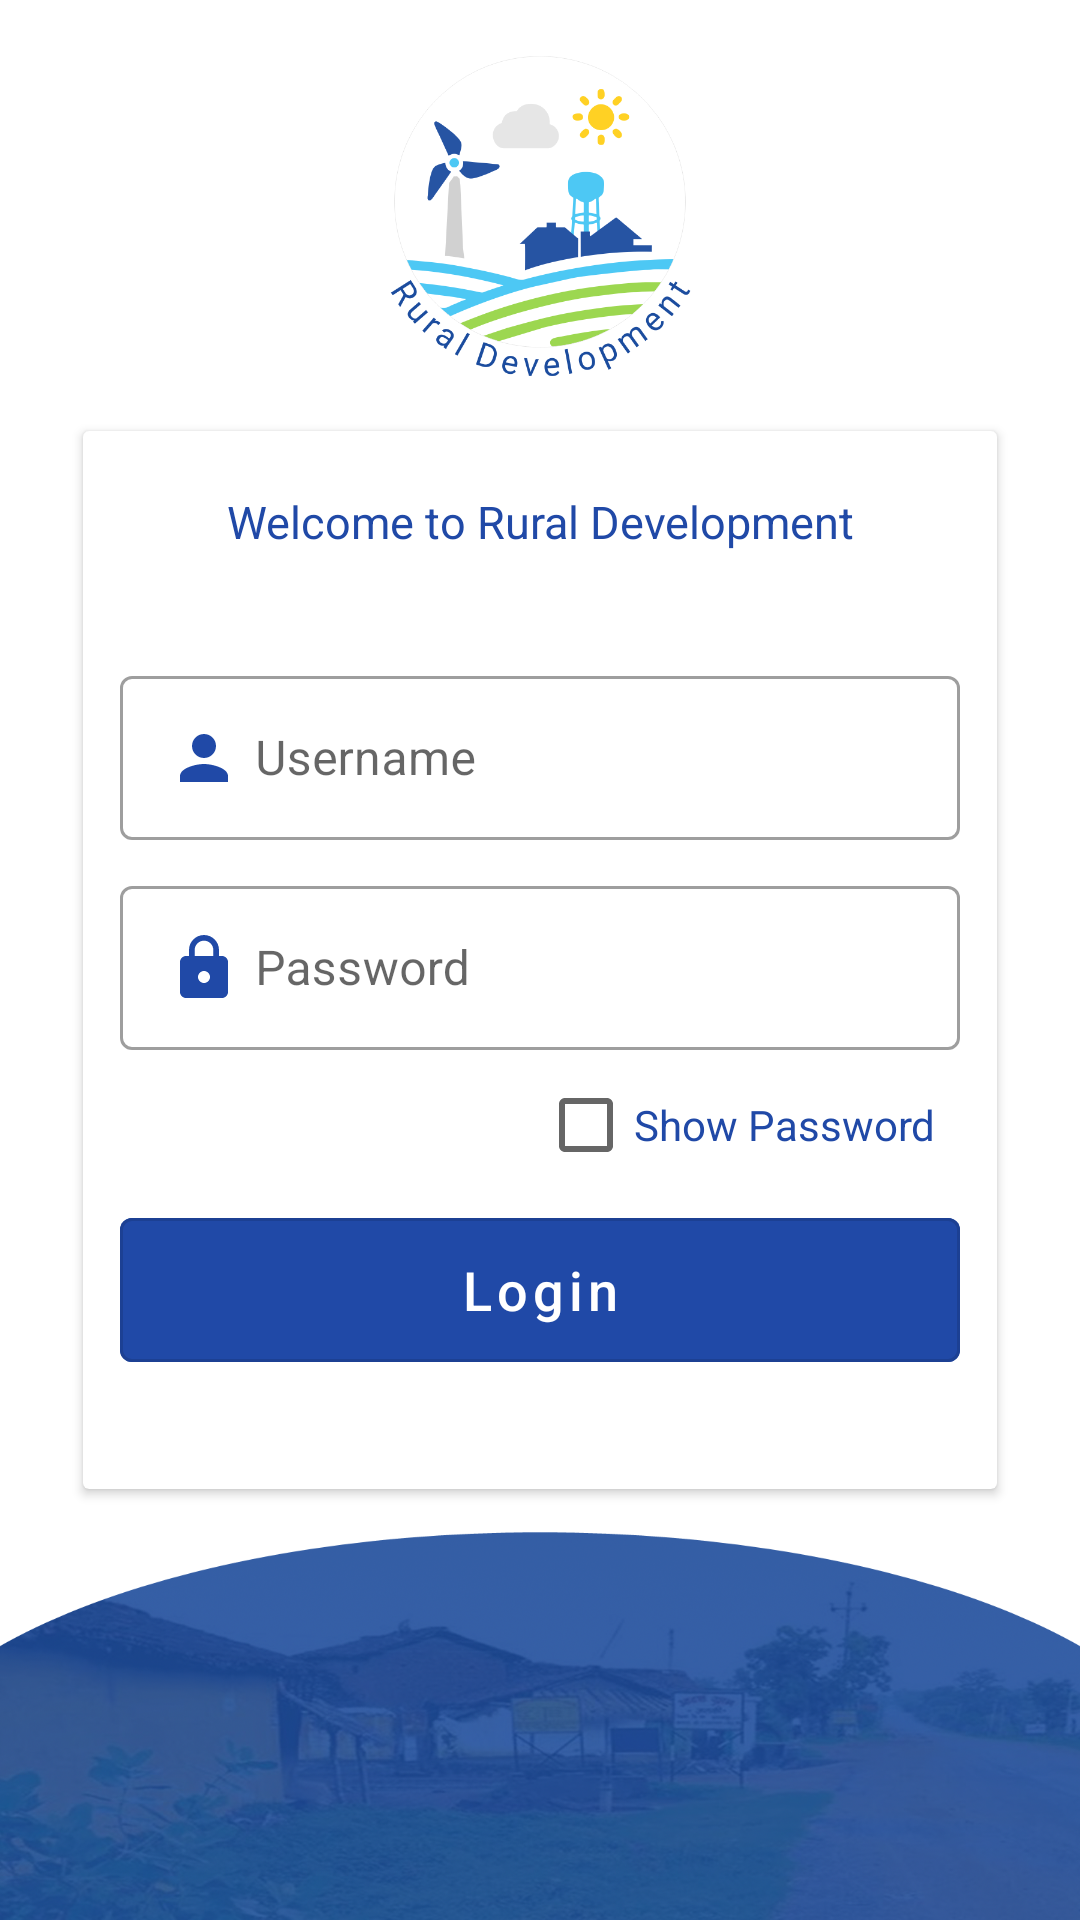

Reconstruct the res/layout file that produces this screen, plus the resources it refers to.
<!-- AndroidManifest.xml: application theme Theme.RuralDevelopment -->
<!-- res/layout/activity_login.xml -->
<?xml version="1.0" encoding="utf-8"?>
<LinearLayout xmlns:android="http://schemas.android.com/apk/res/android"
    xmlns:app="http://schemas.android.com/apk/res-auto"
    xmlns:tools="http://schemas.android.com/tools"
    android:layout_width="match_parent"
    android:layout_height="match_parent"
    android:background="@color/white"
    tools:context=".Activity.Activity.Login"
    android:orientation="vertical">


    <LinearLayout
        android:layout_width="match_parent"
        android:layout_height="match_parent"
        android:background="@color/white"
        android:layout_below="@+id/logo"
        android:orientation="vertical">

    <ImageView
        android:layout_width="120dp"
        android:layout_height="120dp"
        android:layout_marginTop="10dp"
        android:layout_gravity="center"
        android:background="@drawable/ruraldevelopment" />

        <androidx.cardview.widget.CardView
            android:layout_width="310dp"
            android:layout_height="360dp"
            android:layout_gravity="center"
            android:layout_marginTop="10dp"
            android:background="@android:color/darker_gray"
            android:orientation="vertical"
            app:cardBackgroundColor="@android:color/white"
            app:cardUseCompatPadding="true">

        <TextView
            android:layout_width="wrap_content"
            android:layout_height="wrap_content"
            android:layout_marginTop="10dp"
            android:layout_marginBottom="3dp"
            android:gravity="center"
            android:layout_gravity="center"
            android:textColor="@color/uiColor"
            android:textSize="16sp" />


            <TextView
                android:layout_width="match_parent"
                android:layout_height="wrap_content"
                android:text="Welcome to Rural Development"
                android:textSize="15dp"
                android:textColor="@color/uiColor"
                android:layout_marginTop="20dp"
                android:gravity="center"/>

        <androidx.constraintlayout.widget.ConstraintLayout
            android:layout_width="wrap_content"
            android:layout_height="300dp"
            android:layout_marginTop="70dp"
            android:layout_marginBottom="20dp"
            android:layout_gravity="center">

            <com.google.android.material.textfield.TextInputLayout
                android:id="@+id/til_user_name"
                style="@style/Widget.MaterialComponents.TextInputLayout.OutlinedBox"
                android:layout_width="280dp"
                android:layout_height="60dp"
                app:layout_constraintLeft_toLeftOf="parent"
                app:layout_constraintRight_toRightOf="parent"
                app:errorEnabled="true"
                tools:ignore="MissingConstraints">

                <com.google.android.material.textfield.TextInputEditText
                    android:id="@+id/etEmailLog"
                    android:layout_width="match_parent"
                    android:layout_height="wrap_content"
                    android:backgroundTint="@color/uiColor"
                    android:drawableStart="@drawable/ic_baseline_person_24"
                    android:drawablePadding="5dp"
                    android:hint="Username" />

            </com.google.android.material.textfield.TextInputLayout>
            <com.google.android.material.textfield.TextInputLayout
                android:id="@+id/til_password"
                style="@style/Widget.MaterialComponents.TextInputLayout.OutlinedBox"
                android:layout_width="280dp"
                android:layout_height="60dp"
                android:layout_marginTop="10dp"
                app:layout_constraintLeft_toLeftOf="parent"
                app:layout_constraintRight_toRightOf="parent"
                app:layout_constraintTop_toBottomOf="@+id/til_user_name"
                app:passwordToggleEnabled="false"
                android:backgroundTint="@color/uiColor"
                app:errorEnabled="true">

                <com.google.android.material.textfield.TextInputEditText
                    android:id="@+id/etpassword"
                    android:layout_width="match_parent"
                    android:layout_height="wrap_content"
                    android:hint="Password"
                    android:drawableStart="@drawable/ic_baseline_lock_24"
                    android:drawablePadding="5dp"
                    android:inputType="textPassword" />


            </com.google.android.material.textfield.TextInputLayout>

            <CheckBox
                android:id="@+id/checkBox"
                android:layout_width="match_parent"
                android:layout_height="wrap_content"
                android:layout_marginTop="8dp"
                android:layout_marginEnd="8dp"
                android:layout_marginBottom="8dp"
                android:text="Show Password"
                android:textColor="@color/uiColor"
                app:layout_constraintBottom_toTopOf="@+id/btnLogIn"
                app:layout_constraintEnd_toEndOf="parent"
                app:layout_constraintTop_toBottomOf="@+id/til_password" />


            <com.google.android.material.button.MaterialButton
                android:id="@+id/btnLogIn"
                style="@style/Widget.MaterialComponents.Button.OutlinedButton"
                android:layout_width="280dp"
                android:layout_height="60dp"
                android:backgroundTint="@color/uiColor"
                android:text="Login"
                android:textSize="18sp"
                android:textAllCaps="false"
                android:textColor="@color/white"
                android:layout_marginTop="50dp"
                app:layout_constraintLeft_toLeftOf="parent"
                app:layout_constraintRight_toRightOf="parent"
                app:layout_constraintTop_toBottomOf="@+id/til_password" />















        </androidx.constraintlayout.widget.ConstraintLayout>

        </androidx.cardview.widget.CardView>

        <ImageView
            android:layout_width="match_parent"
            android:layout_height="wrap_content"
            android:background="@drawable/login_bg1"/>


    </LinearLayout>



    </LinearLayout>
<!-- resources referenced by this layout -->
<resources>
  <color name="uiColor">#2049A7</color>
  <color name="white">#FFFFFFFF</color>
  <!-- drawable ic_baseline_lock_24 (drawable) -->
  <vector android:height="24dp" android:tint="#2049A7"
      android:viewportHeight="24" android:viewportWidth="24"
      android:width="24dp" xmlns:android="http://schemas.android.com/apk/res/android">
      <path android:fillColor="@android:color/white" android:pathData="M18,8h-1L17,6c0,-2.76 -2.24,-5 -5,-5S7,3.24 7,6v2L6,8c-1.1,0 -2,0.9 -2,2v10c0,1.1 0.9,2 2,2h12c1.1,0 2,-0.9 2,-2L20,10c0,-1.1 -0.9,-2 -2,-2zM12,17c-1.1,0 -2,-0.9 -2,-2s0.9,-2 2,-2 2,0.9 2,2 -0.9,2 -2,2zM15.1,8L8.9,8L8.9,6c0,-1.71 1.39,-3.1 3.1,-3.1 1.71,0 3.1,1.39 3.1,3.1v2z"/>
  </vector>
  <!-- drawable ic_baseline_person_24 (drawable) -->
  <vector android:height="24dp" android:tint="#2049A7"
      android:viewportHeight="24" android:viewportWidth="24"
      android:width="24dp" xmlns:android="http://schemas.android.com/apk/res/android">
      <path android:fillColor="@android:color/white" android:pathData="M12,12c2.21,0 4,-1.79 4,-4s-1.79,-4 -4,-4 -4,1.79 -4,4 1.79,4 4,4zM12,14c-2.67,0 -8,1.34 -8,4v2h16v-2c0,-2.66 -5.33,-4 -8,-4z"/>
  </vector>
  <!-- drawable login_bg1: png bitmap (drawable-v24, 512063 bytes) -->
  <!-- drawable ruraldevelopment: png bitmap (drawable-v24, 66669 bytes) -->
  <style name="Theme.RuralDevelopment" parent="Theme.MaterialComponents.Light.DarkActionBar">
          
          <item name="colorSecondary">@color/teal_200</item>
          <item name="colorPrimaryVariant">@color/purple_700</item>
  
          <item name="colorOnPrimary">@color/white</item>
          
          <item name="colorPrimary">@color/purple_200</item>
          <item name="colorSecondaryVariant">@color/teal_700</item>
          <item name="colorOnSecondary">#171718</item>
          
          <item name="android:statusBarColor" tools:targetApi="l">@color/purple_200</item>
          
      </style>
  <color name="teal_200">#112D5E</color>
  <color name="purple_700">#2049A7</color>
  <color name="purple_200">#2049a7</color>
  <color name="teal_700">#FF018786</color>
</resources>
